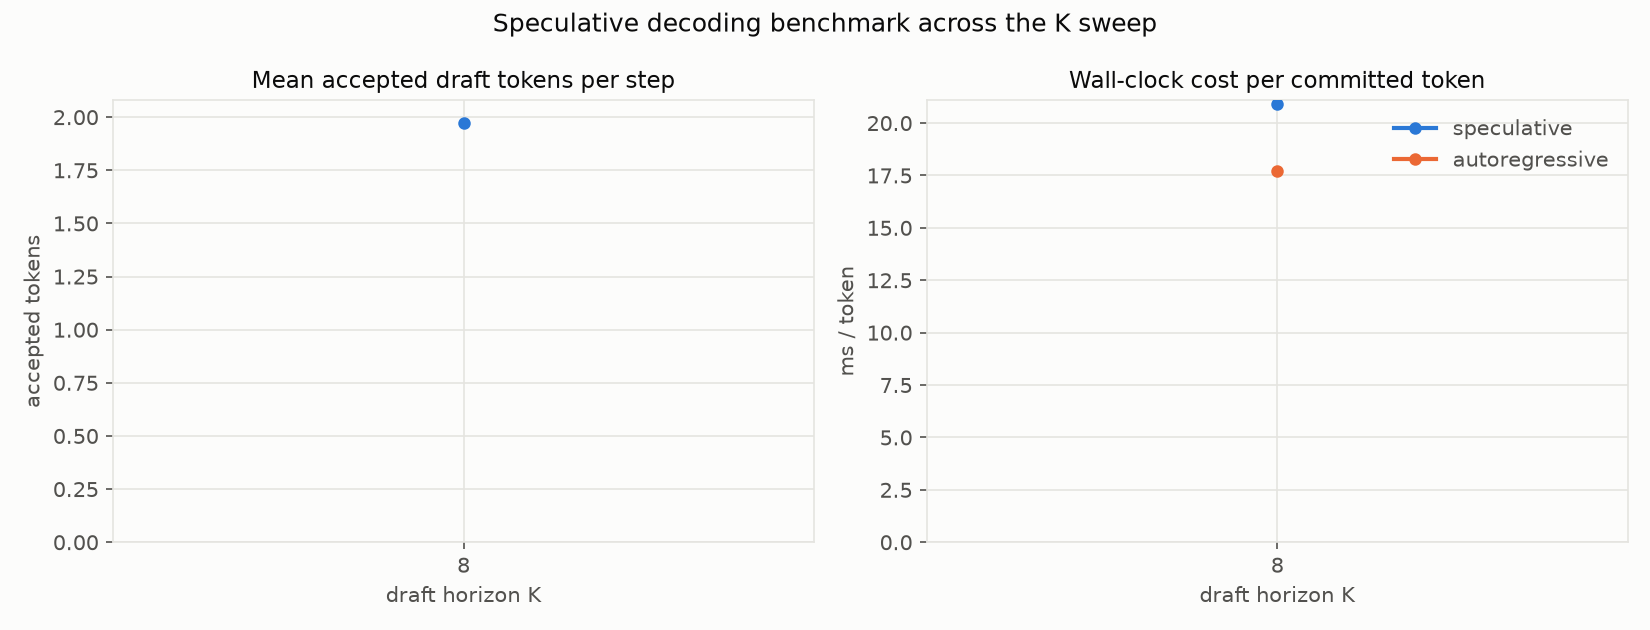

Source data for this figure (header and first rows):
K, num_nodes, mean_accept_len, tokens_per_step, spec_ms_per_token, ar_ms_per_token, speedup, t_commit_ms_per_step, t_draft_ms_per_step, t_tree_forward_ms_per_step, t_verify_ms_per_step
8, 256, 1.97, 2.969, 20.92, 17.69, 0.8458, 22.77, 17.36, 19.54, 0.1858
